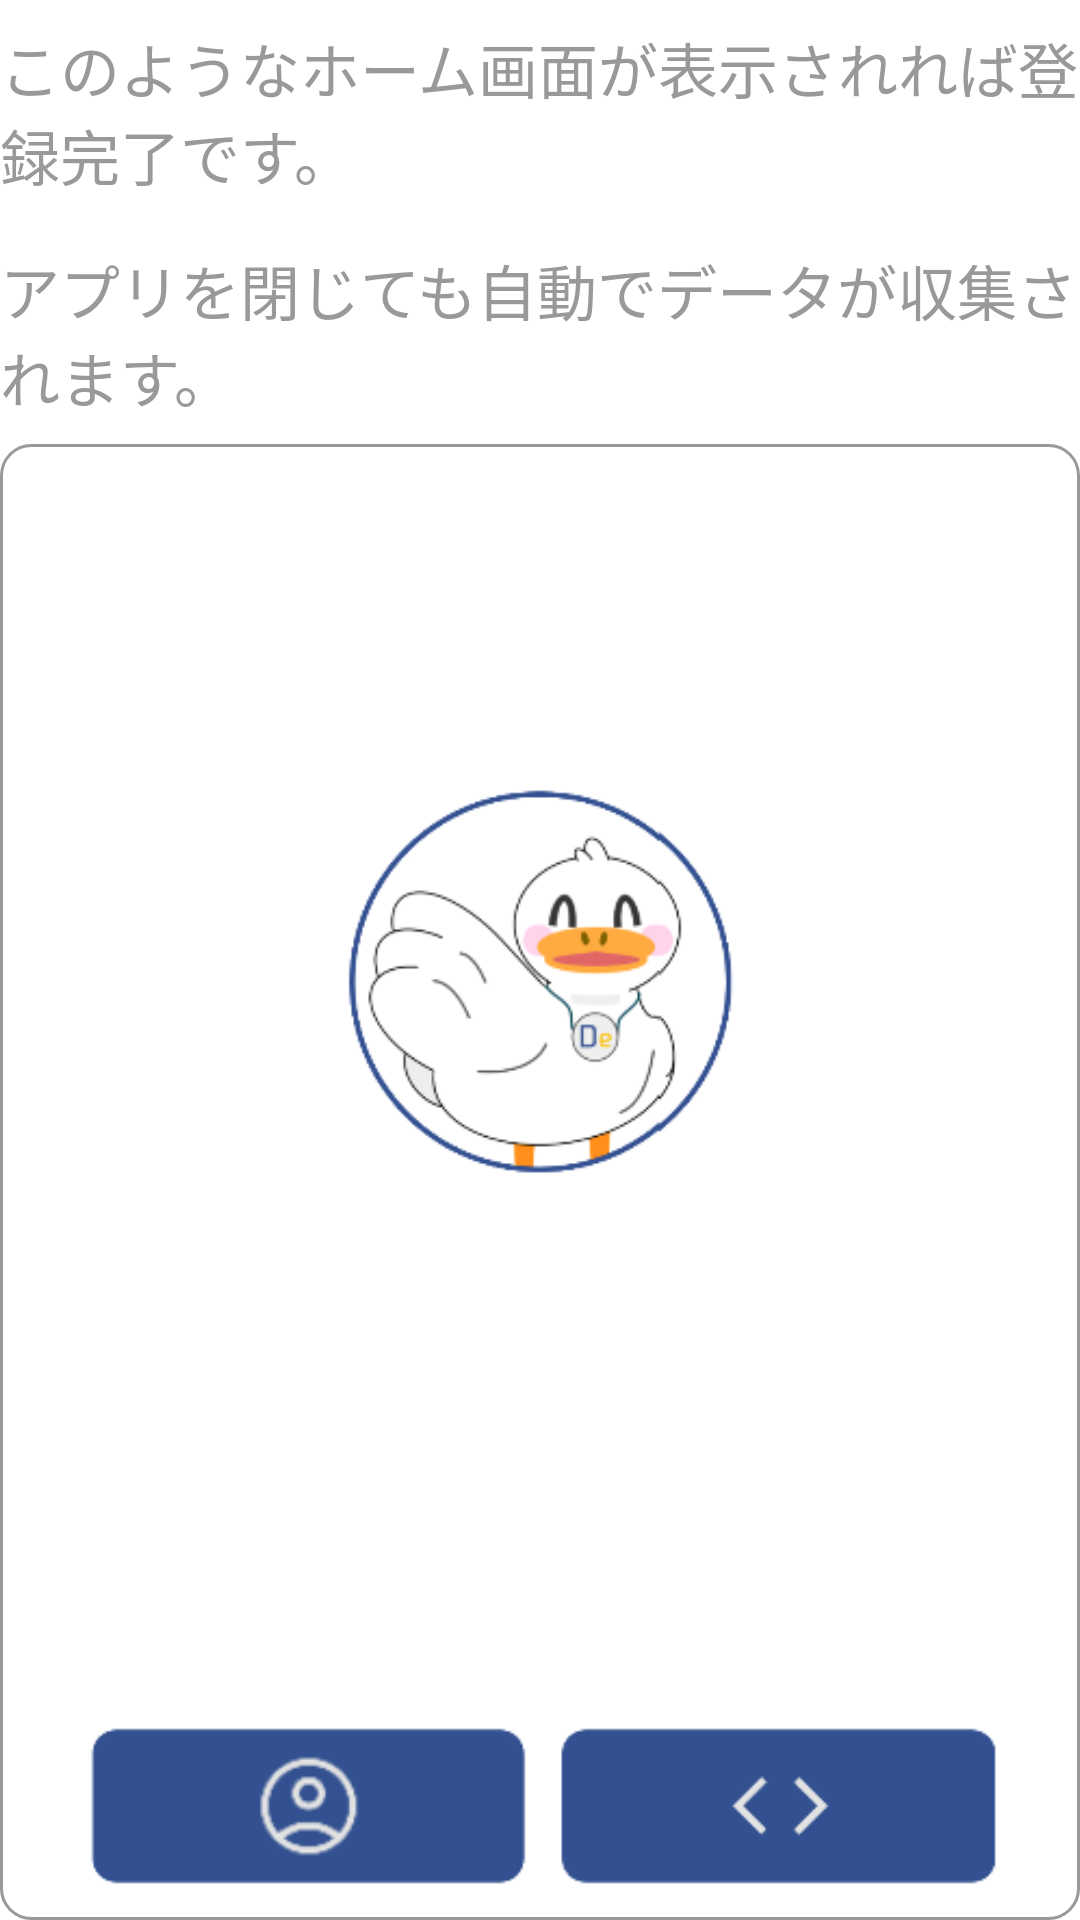

Android layout source for this screen:
<!-- AndroidManifest.xml: application theme Theme.KozuZen -->
<!-- res/layout/tutorial_content_account5.xml -->
<?xml version="1.0" encoding="utf-8"?>
<LinearLayout xmlns:android="http://schemas.android.com/apk/res/android"
    android:layout_width="match_parent"
    android:layout_height="match_parent"
    android:orientation="vertical"
    android:background="@color/color.background">
    <TextView
        android:layout_width="match_parent"
        android:layout_height="wrap_content"
        android:text="@string/text.tutorial.content.account.authDone.desc"
        style="@style/style.textView.desc"/>
    <TextView
        android:layout_width="match_parent"
        android:layout_height="wrap_content"
        android:text="@string/text.tutorial.content.account.authDone.desc2"
        style="@style/style.textView.desc"/>
    <ImageView
        android:background="@drawable/question_group"
        android:layout_width="match_parent"
        android:layout_height="wrap_content"
        android:adjustViewBounds="true"
        android:scaleType="fitCenter"
        android:src="@drawable/_2025_12_04_194718"
        android:padding="8dp"/>
</LinearLayout>
<!-- resources referenced by this layout -->
<resources>
  <color name="color.background">#FFFFFFFF</color>
  <!-- drawable _2025_12_04_194718: png bitmap (drawable, 28527 bytes) -->
  <!-- drawable question_group (drawable) -->
  <?xml version="1.0" encoding="utf-8"?>
  <shape xmlns:android="http://schemas.android.com/apk/res/android"
      android:shape="rectangle">
      <stroke
          android:color="@color/color.text.desc"
          android:width="1dp"/>
      <corners android:radius="10dp"/>
  </shape>
  <string name="text.tutorial.content.account.authDone.desc">このようなホーム画面が表示されれば登録完了です。</string>
  <string name="text.tutorial.content.account.authDone.desc2">アプリを閉じても自動でデータが収集されます。</string>
  <style name="style.textView.desc">
          <item name="android:textColor">@color/color.text.desc</item>
          <item name="android:textSize">20sp</item>
          <item name="android:layout_marginVertical">8dp</item>
      </style>
  <style name="Theme.KozuZen" parent="Base.Theme.KozuZen" />
  <color name="color.text.desc">#999999</color>
  <style name="Base.Theme.KozuZen" parent="Theme.Material3.DayNight.NoActionBar">
  
          
          
      </style>
</resources>
